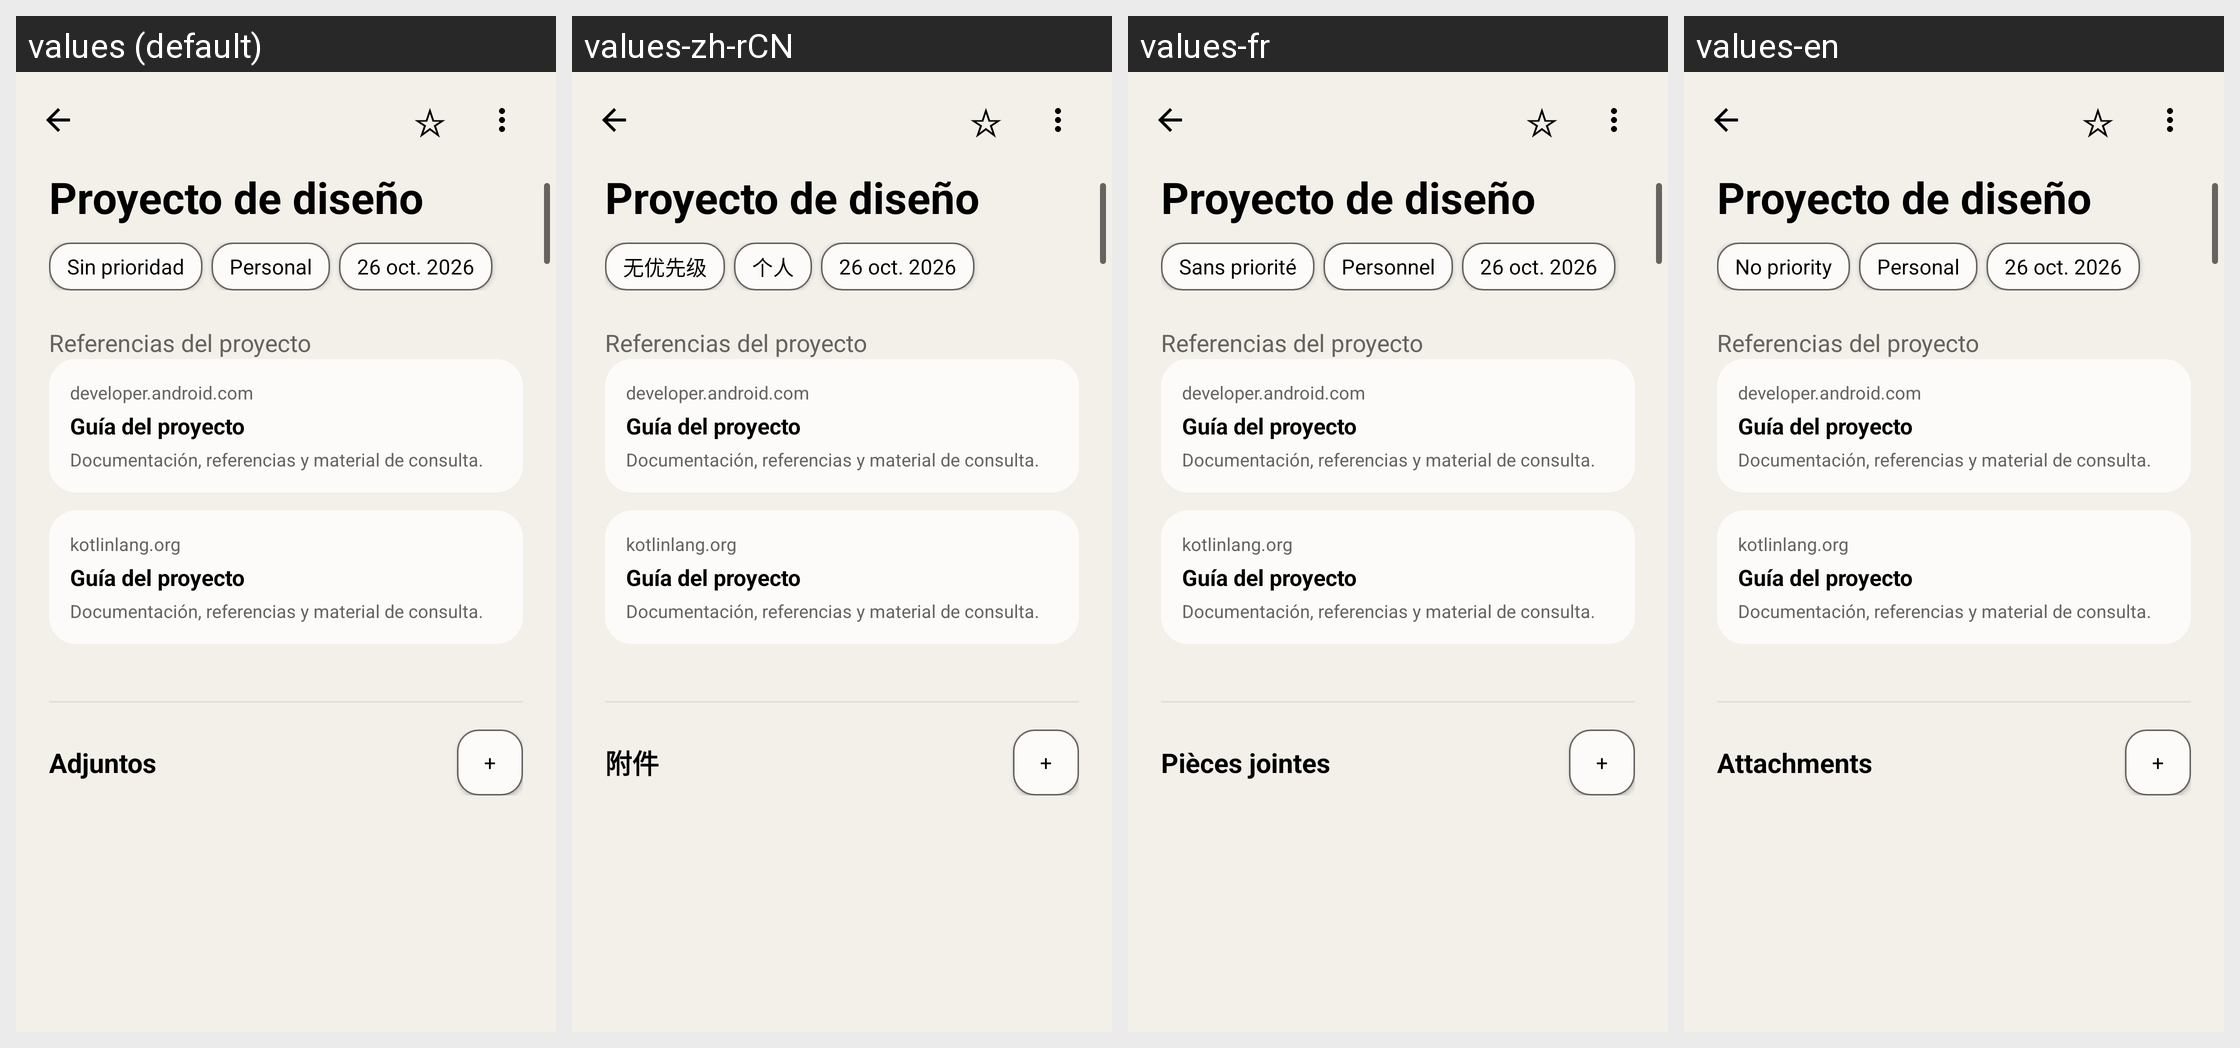

The Android screen above is rendered under several locales of the same app. Produce the string resources it draws, with the default and per-locale values.
Android screen res/layout/preview_13_link_previews.xml rendered under 4 locales, left to right: values (default), values-zh-rCN, values-fr, values-en. Device: Nexus 5 (rendered at 1080×1920; each locale shown at half size, 540×960, under a caption strip naming it); theme Theme.MyNotes.
Other locales in the repository, not shown: values-es.
Strings drawn on this screen, with the default value and each locale's value (text and hints the layout hard-codes, and strings that could not be matched under every locale, appear in the picture but are not listed):

mock_priority_none
  values: Sin prioridad
  values-zh-rCN: 无优先级
  values-fr: Sans priorité
  values-en: No priority

mock_personal
  values: Personal
  values-zh-rCN: 个人
  values-fr: Personnel
  values-en: Personal

attachments
  values: Adjuntos
  values-zh-rCN: 附件
  values-fr: Pièces jointes
  values-en: Attachments
